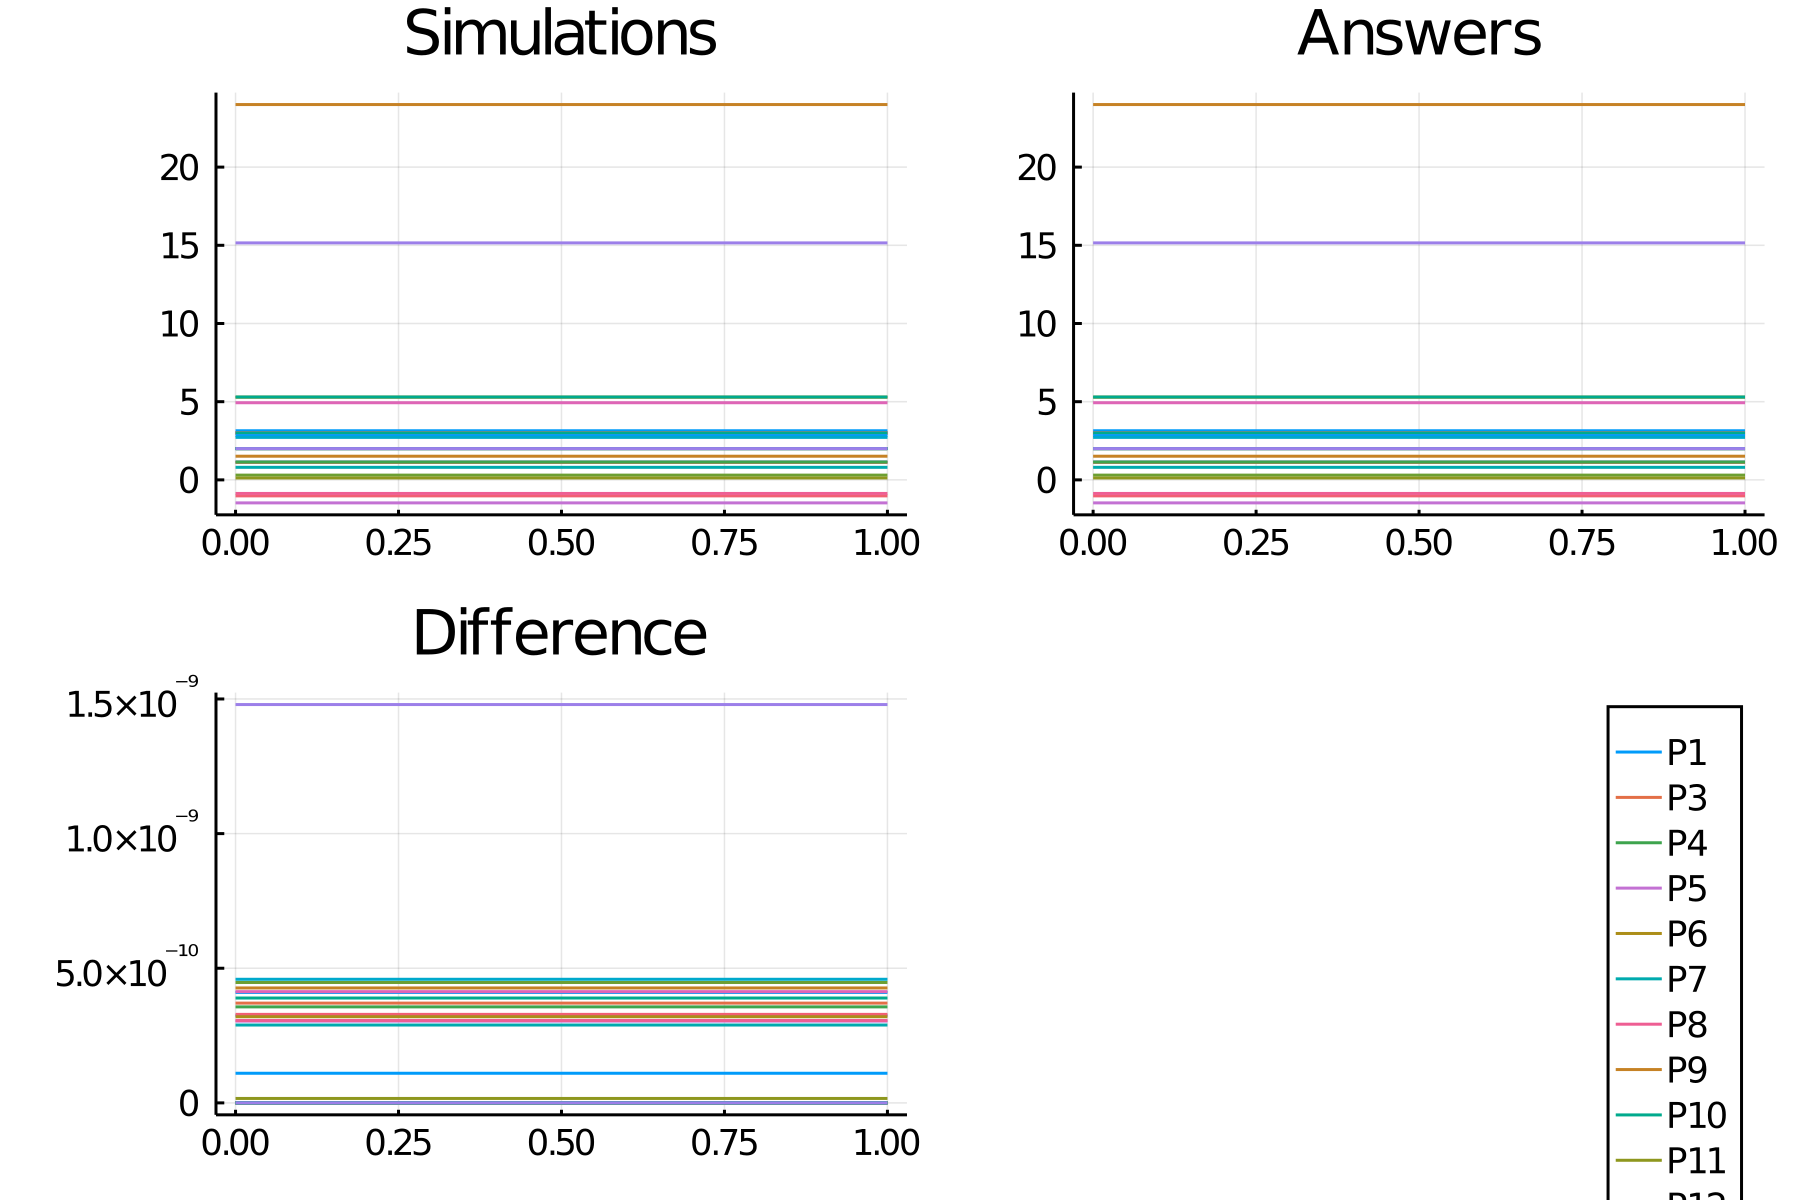

Values plotted in this chart, from the file beside it:
time, P1, P3, P4, P5, P6, P7, P8, P9, P10, P11, P12, P13, P14, P15, P16, P17, P18, P19, P20, P21, P22, P23, P24
0.0, 3.142, 2.0, 2.0, 3.0, 3.0, 2.0, 3.0, 24.0, 3.0, 2.0, 2.0, 2.0, 1.139, -1.023, 4.933, 0.3045, 2.828, 1.121, 1.141, -1.471, 5.288, 0.8029, -0.8673
0.1, 3.142, 2.0, 2.0, 3.0, 3.0, 2.0, 3.0, 24.0, 3.0, 2.0, 2.0, 2.0, 1.139, -1.023, 4.933, 0.3045, 2.828, 1.121, 1.141, -1.471, 5.288, 0.8029, -0.8673
0.2, 3.142, 2.0, 2.0, 3.0, 3.0, 2.0, 3.0, 24.0, 3.0, 2.0, 2.0, 2.0, 1.139, -1.023, 4.933, 0.3045, 2.828, 1.121, 1.141, -1.471, 5.288, 0.8029, -0.8673
0.3, 3.142, 2.0, 2.0, 3.0, 3.0, 2.0, 3.0, 24.0, 3.0, 2.0, 2.0, 2.0, 1.139, -1.023, 4.933, 0.3045, 2.828, 1.121, 1.141, -1.471, 5.288, 0.8029, -0.8673
0.4, 3.142, 2.0, 2.0, 3.0, 3.0, 2.0, 3.0, 24.0, 3.0, 2.0, 2.0, 2.0, 1.139, -1.023, 4.933, 0.3045, 2.828, 1.121, 1.141, -1.471, 5.288, 0.8029, -0.8673
0.5, 3.142, 2.0, 2.0, 3.0, 3.0, 2.0, 3.0, 24.0, 3.0, 2.0, 2.0, 2.0, 1.139, -1.023, 4.933, 0.3045, 2.828, 1.121, 1.141, -1.471, 5.288, 0.8029, -0.8673
0.6, 3.142, 2.0, 2.0, 3.0, 3.0, 2.0, 3.0, 24.0, 3.0, 2.0, 2.0, 2.0, 1.139, -1.023, 4.933, 0.3045, 2.828, 1.121, 1.141, -1.471, 5.288, 0.8029, -0.8673
0.7, 3.142, 2.0, 2.0, 3.0, 3.0, 2.0, 3.0, 24.0, 3.0, 2.0, 2.0, 2.0, 1.139, -1.023, 4.933, 0.3045, 2.828, 1.121, 1.141, -1.471, 5.288, 0.8029, -0.8673
0.8, 3.142, 2.0, 2.0, 3.0, 3.0, 2.0, 3.0, 24.0, 3.0, 2.0, 2.0, 2.0, 1.139, -1.023, 4.933, 0.3045, 2.828, 1.121, 1.141, -1.471, 5.288, 0.8029, -0.8673
0.9, 3.142, 2.0, 2.0, 3.0, 3.0, 2.0, 3.0, 24.0, 3.0, 2.0, 2.0, 2.0, 1.139, -1.023, 4.933, 0.3045, 2.828, 1.121, 1.141, -1.471, 5.288, 0.8029, -0.8673
1.0, 3.142, 2.0, 2.0, 3.0, 3.0, 2.0, 3.0, 24.0, 3.0, 2.0, 2.0, 2.0, 1.139, -1.023, 4.933, 0.3045, 2.828, 1.121, 1.141, -1.471, 5.288, 0.8029, -0.8673
